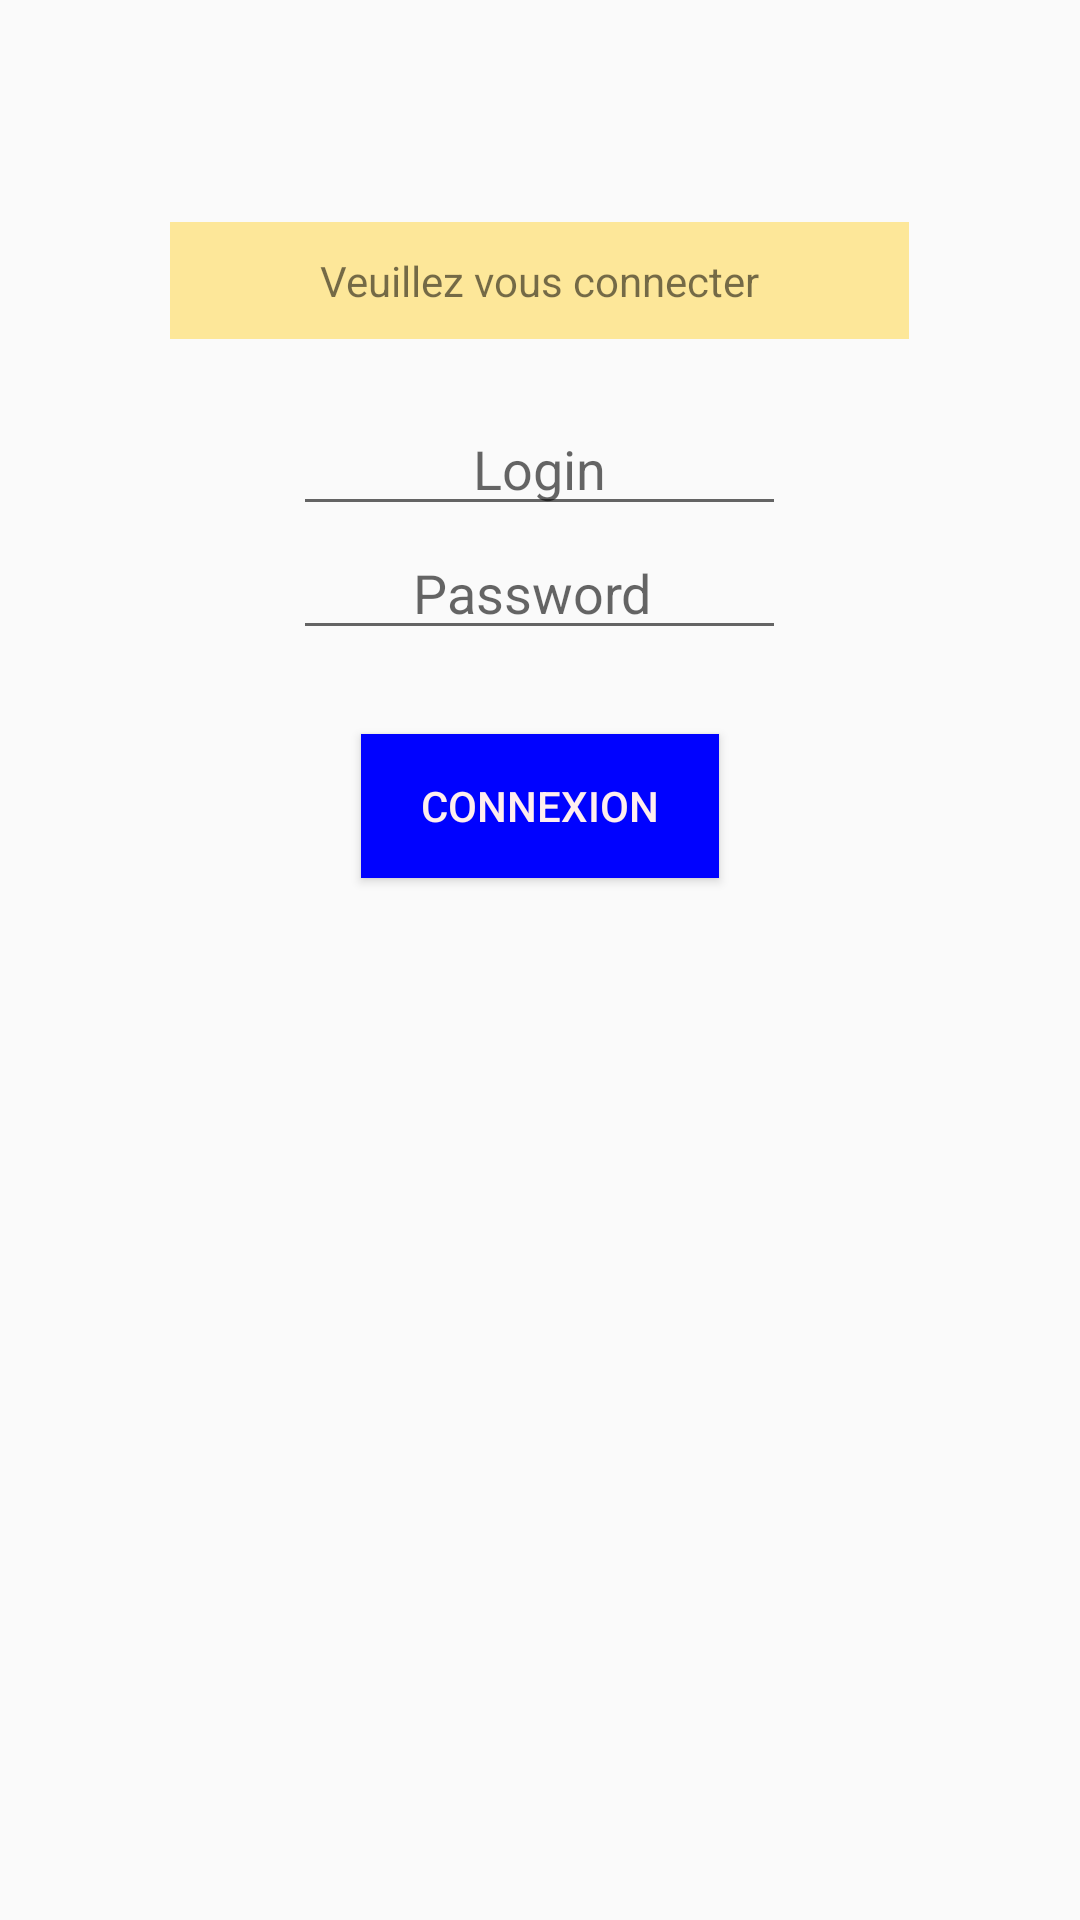

Write the Android layout XML for this screen, with the resource values it uses.
<!-- AndroidManifest.xml: application theme AppTheme -->
<!-- res/layout/activity_login.xml -->
<RelativeLayout xmlns:android="http://schemas.android.com/apk/res/android"
    xmlns:tools="http://schemas.android.com/tools" android:layout_width="match_parent"
    android:layout_height="match_parent" android:paddingLeft="@dimen/activity_horizontal_margin"
    android:paddingRight="@dimen/activity_horizontal_margin"
    android:paddingTop="@dimen/activity_vertical_margin"
    android:paddingBottom="@dimen/activity_vertical_margin" tools:context=".Login"
    android:id="@+id/test">

    <EditText
        android:layout_width="wrap_content"
        android:layout_height="wrap_content"
        android:id="@+id/loginInput"
        android:layout_marginTop="134dp"
        android:hint="@string/Login"
        android:inputType="text"
        android:paddingLeft="60dp"
        android:paddingRight="60dp"
        android:layout_alignParentTop="true"
        android:layout_centerHorizontal="true" />

    <EditText
        android:layout_width="wrap_content"
        android:layout_height="wrap_content"
        android:inputType="textPassword"
        android:ems="10"
        android:id="@+id/PassInput"
        android:hint="@string/Password"
        android:paddingLeft="40dp"
        android:paddingRight="40dp"
        android:layout_below="@+id/loginInput"
        android:layout_alignStart="@+id/loginInput"
        android:layout_alignEnd="@+id/loginInput" />

    <Button
        android:layout_width="wrap_content"
        android:layout_height="wrap_content"
        android:text="@string/Connexion"
        android:id="@+id/button"
        android:layout_marginTop="28dp"
        android:background="#0002ff"
        android:textColor="#ffeeee"
        android:paddingTop="10dp"
        android:paddingBottom="10dp"
        android:paddingRight="20dp"
        android:paddingLeft="20dp"
        android:layout_below="@+id/PassInput"
        android:layout_centerHorizontal="true"
        android:onClick="checkLogin"/>

    <TextView
        android:layout_width="wrap_content"
        android:layout_height="wrap_content"
        android:text="@string/msg_connexion"
        android:id="@+id/message_co"
        android:layout_marginTop="74dp"
        android:layout_alignParentTop="true"
        android:layout_centerHorizontal="true"
        android:background="#fde799"
        android:paddingLeft="50dp"
        android:paddingRight="50dp"
        android:paddingBottom="10dp"
        android:paddingTop="10dp" />

</RelativeLayout>
<!-- resources referenced by this layout -->
<resources>
  <string name="Connexion">Connexion</string>
  <string name="Login">Login</string>
  <string name="Password">Password</string>
  <string name="msg_connexion">Veuillez vous connecter</string>
  <style name="AppTheme" parent="Theme.AppCompat.Light.NoActionBar">
          
          <item name="colorPrimary">#0505b7</item>
          <item name="colorPrimaryDark">#004fa8</item>
          <item name="colorAccent">#000000</item>
      </style>
</resources>
